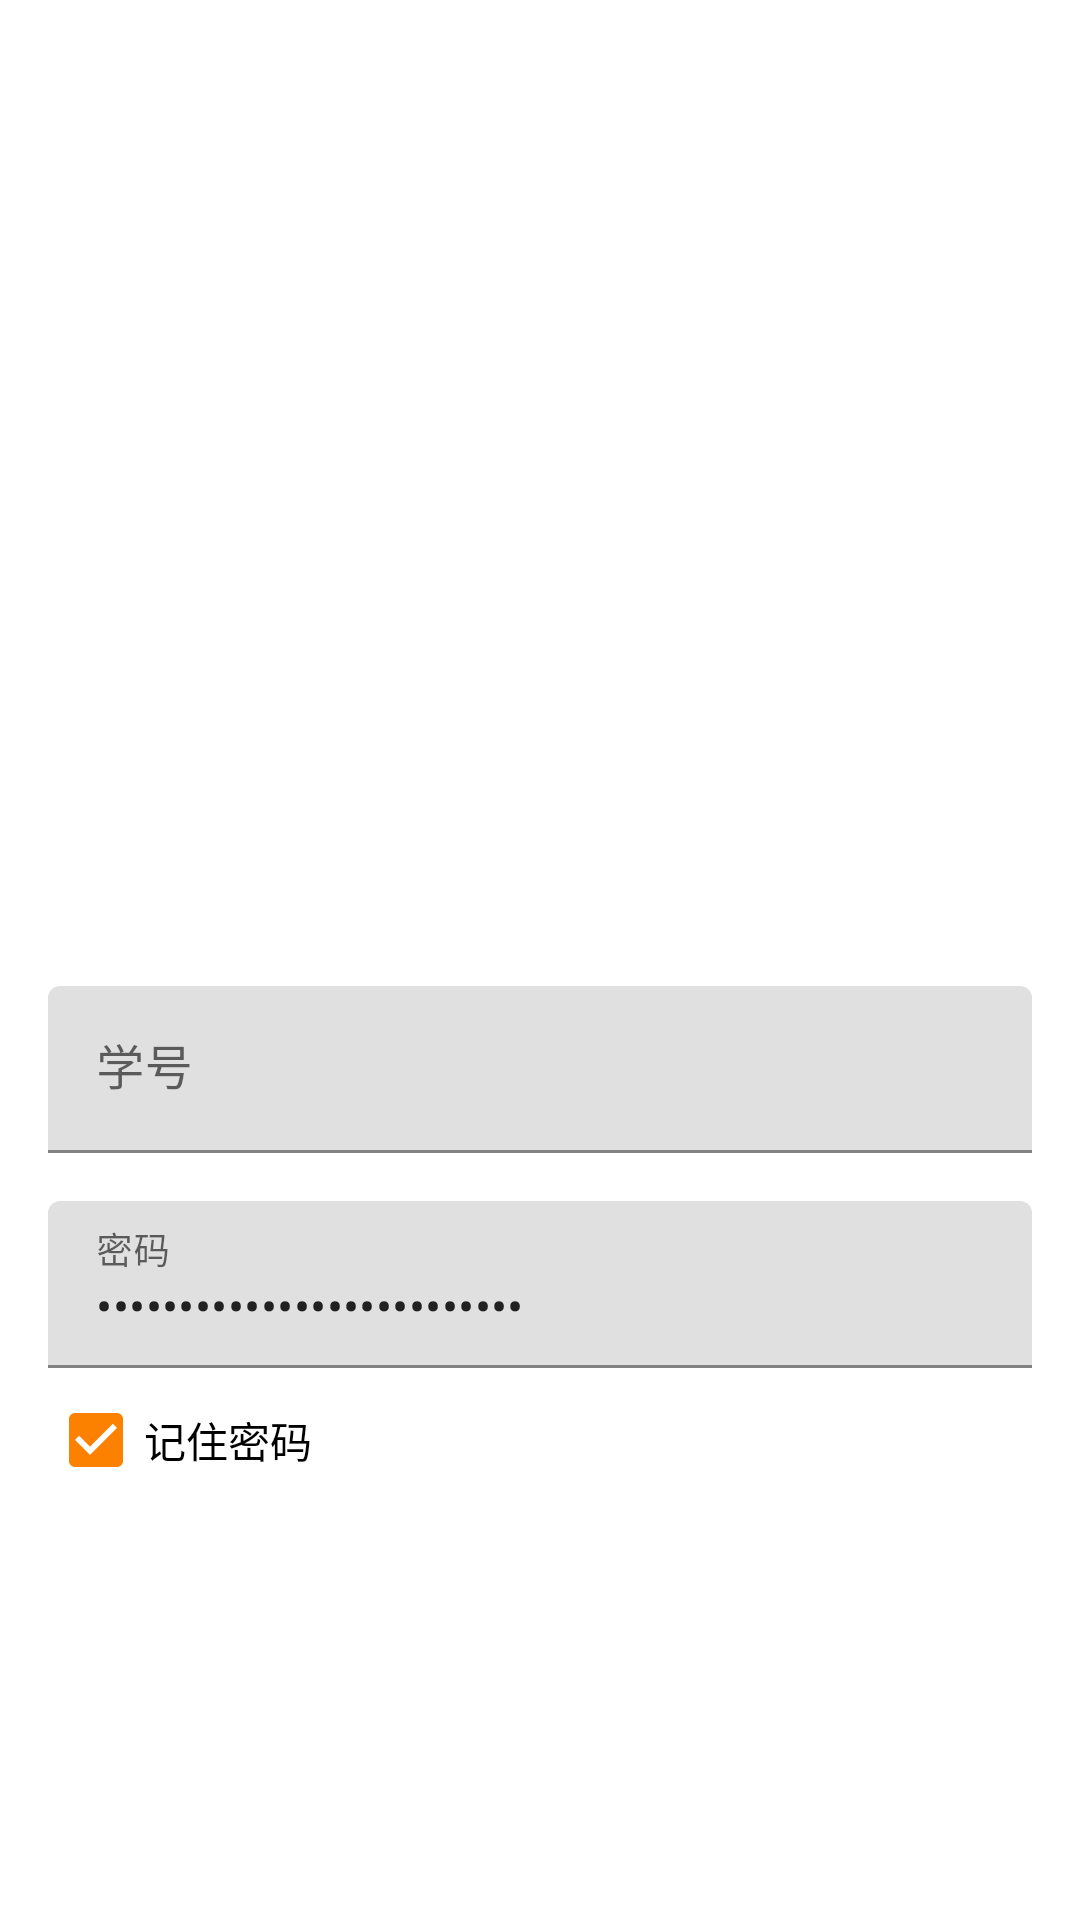

Here is an Android app screen rendered from its layout file. Give the layout XML and the strings, colors and styles it references.
<!-- AndroidManifest.xml: application theme AppTheme -->
<!-- res/layout/fragment_login.xml -->
<?xml version="1.0" encoding="utf-8"?>
<layout xmlns:android="http://schemas.android.com/apk/res/android"
        xmlns:app="http://schemas.android.com/apk/res-auto">

    <data>

        <variable
                name="model"
                type="com.swpu.student.vm.AccountViewModel"/>
    </data>

    <androidx.constraintlayout.widget.ConstraintLayout
            android:layout_width="match_parent"
            android:layout_height="match_parent">

        <LinearLayout
                android:layout_width="match_parent"
                android:layout_height="wrap_content"
                android:layout_marginBottom="56dp"
                android:orientation="vertical"
                android:padding="@dimen/normal_padding"
                app:layout_constraintBottom_toBottomOf="parent"
                app:layout_constraintEnd_toEndOf="parent"
                app:layout_constraintStart_toStartOf="parent">

            <com.google.android.material.textfield.TextInputLayout
                    android:layout_width="match_parent"
                    android:layout_height="wrap_content"
                    android:hint="@string/tip_student_number">

                <com.google.android.material.textfield.TextInputEditText
                        android:layout_width="match_parent"
                        android:layout_height="wrap_content"
                        android:inputType="number"
                        android:lines="1"
                        android:maxEms="16"
                        android:text="@{model.account.number}"/>

            </com.google.android.material.textfield.TextInputLayout>

            <com.google.android.material.textfield.TextInputLayout
                    android:layout_width="match_parent"
                    android:layout_height="wrap_content"
                    android:layout_marginTop="@dimen/top_margin"
                    android:hint="@string/tip_password">

                <com.google.android.material.textfield.TextInputEditText
                        android:layout_width="match_parent"
                        android:layout_height="wrap_content"
                        android:inputType="textPassword"
                        android:lines="1"
                        android:maxEms="16"
                        android:text="@={model.account.password}"/>

            </com.google.android.material.textfield.TextInputLayout>

            <CheckBox
                    android:id="@+id/login_retain_password"
                    android:layout_width="wrap_content"
                    android:layout_height="wrap_content"
                    android:text="@string/tip_retain_password"
                    android:checked="true"/>

            <Button
                    android:id="@+id/login_button"
                    android:layout_width="match_parent"
                    android:layout_height="wrap_content"
                    android:layout_marginTop="@dimen/top_margin"
                    android:text="@string/text_login"
                    android:onClick="@={model::login}"/>
        </LinearLayout>

    </androidx.constraintlayout.widget.ConstraintLayout>
</layout>
<!-- resources referenced by this layout -->
<resources>
  <dimen name="normal_padding">16dp</dimen>
  <dimen name="top_margin">16dp</dimen>
  <string name="text_login">登录</string>
  <string name="tip_password">密码</string>
  <string name="tip_retain_password">记住密码</string>
  <string name="tip_student_number">学号</string>
  <style name="AppTheme" parent="Theme.Base" />
  <color name="colorPrimary">#FC8100</color>
  <color name="colorAccent">#FFB800</color>
  <color name="colorPrimaryDark">#D5710B</color>
  <color name="text_color">#FF212121</color>
  <color name="text_color_secondary">#FF757575</color>
  <style name="DrawerArrowToggleStyle" parent="@style/Widget.AppCompat.DrawerArrowToggle">
          <item name="color">@android:color/white</item>
      </style>
  <style name="ButtonStyle" parent="Widget.AppCompat.Button.Borderless.Colored">
          <item name="android:background">@drawable/background_button_ripple</item>
          <item name="android:textColor">@android:color/white</item>
      </style>
  <style name="ToolbarButtonNavigation" parent="Widget.AppCompat.Toolbar.Button.Navigation">
          <item name="android:minWidth">0dp</item>
          <item name="android:padding">8dp</item>
      </style>
  <style name="DialogTheme" parent="Theme.AppCompat.Light.Dialog.Alert">
          
          <item name="colorAccent">@color/colorAccent</item>
          
          <item name="android:textColorPrimary">@color/text_color</item>
          
          
  
          
          <item name="colorControlNormal">@color/colorControlNormal</item>
          
          <item name="colorControlActivated">@color/colorControlActivated</item>
          
          <item name="textColorAlertDialogListItem">@color/colorAccent</item>
      </style>
  <color name="colorControlNormal">#D6D6D6</color>
  <color name="colorControlActivated">@color/colorPrimary</color>
  <style name="ToolbarStyle" parent="Widget.MaterialComponents.Toolbar">
          <item name="android:background">?attr/colorPrimary</item>
          <item name="navigationIcon">@drawable/ic_arrow_back_black</item>
          <item name="elevation">4dp</item>
          <item name="titleTextAppearance">@style/ToolbarTextAppearance.Title</item>
          <item name="subtitleTextAppearance">@style/ToolbarTextAppearance.Subtitle</item>
          <item name="theme">@style/ToolbarTheme</item>
          <item name="android:layout_width">match_parent</item>
          <item name="android:layout_height">?attr/actionBarSize</item>
          <item name="popupTheme">@style/ToolbarPopupTheme</item>
          
          <item name="contentInsetStartWithNavigation">0dp</item>
          <item name="titleTextColor">@android:color/white</item>
          <item name="subtitleTextColor">@android:color/white</item>
      </style>
  <style name="AppBarLayoutStyle" parent="Widget.Design.AppBarLayout">
          <item name="elevation">4dp</item>
          <item name="android:layout_width">match_parent</item>
          <item name="android:layout_height">wrap_content</item>
      </style>
  <style name="ToolbarTextAppearance.Title">
          <item name="android:textSize">@dimen/toolbar_text_size</item>
      </style>
  <style name="ToolbarTextAppearance.Subtitle">
          <item name="android:textSize">@dimen/toolbar_sub_text_size</item>
      </style>
  <style name="ToolbarTheme" parent="ThemeOverlay.MaterialComponents.Light">
          <item name="android:colorControlNormal">@android:color/white</item>
          <item name="android:drawableTint">@android:color/white</item>
      </style>
  <style name="ToolbarPopupTheme" parent="ThemeOverlay.MaterialComponents.Light">
          <item name="colorControlActivated">@color/colorPrimary</item>
          <item name="colorControlHighlight">@color/colorPrimary</item>
          <item name="colorControlNormal">@android:color/white</item>
          <item name="android:textColorPrimary">@android:color/black</item>
      </style>
  <dimen name="toolbar_text_size">14sp</dimen>
  <dimen name="toolbar_sub_text_size">12sp</dimen>
</resources>
